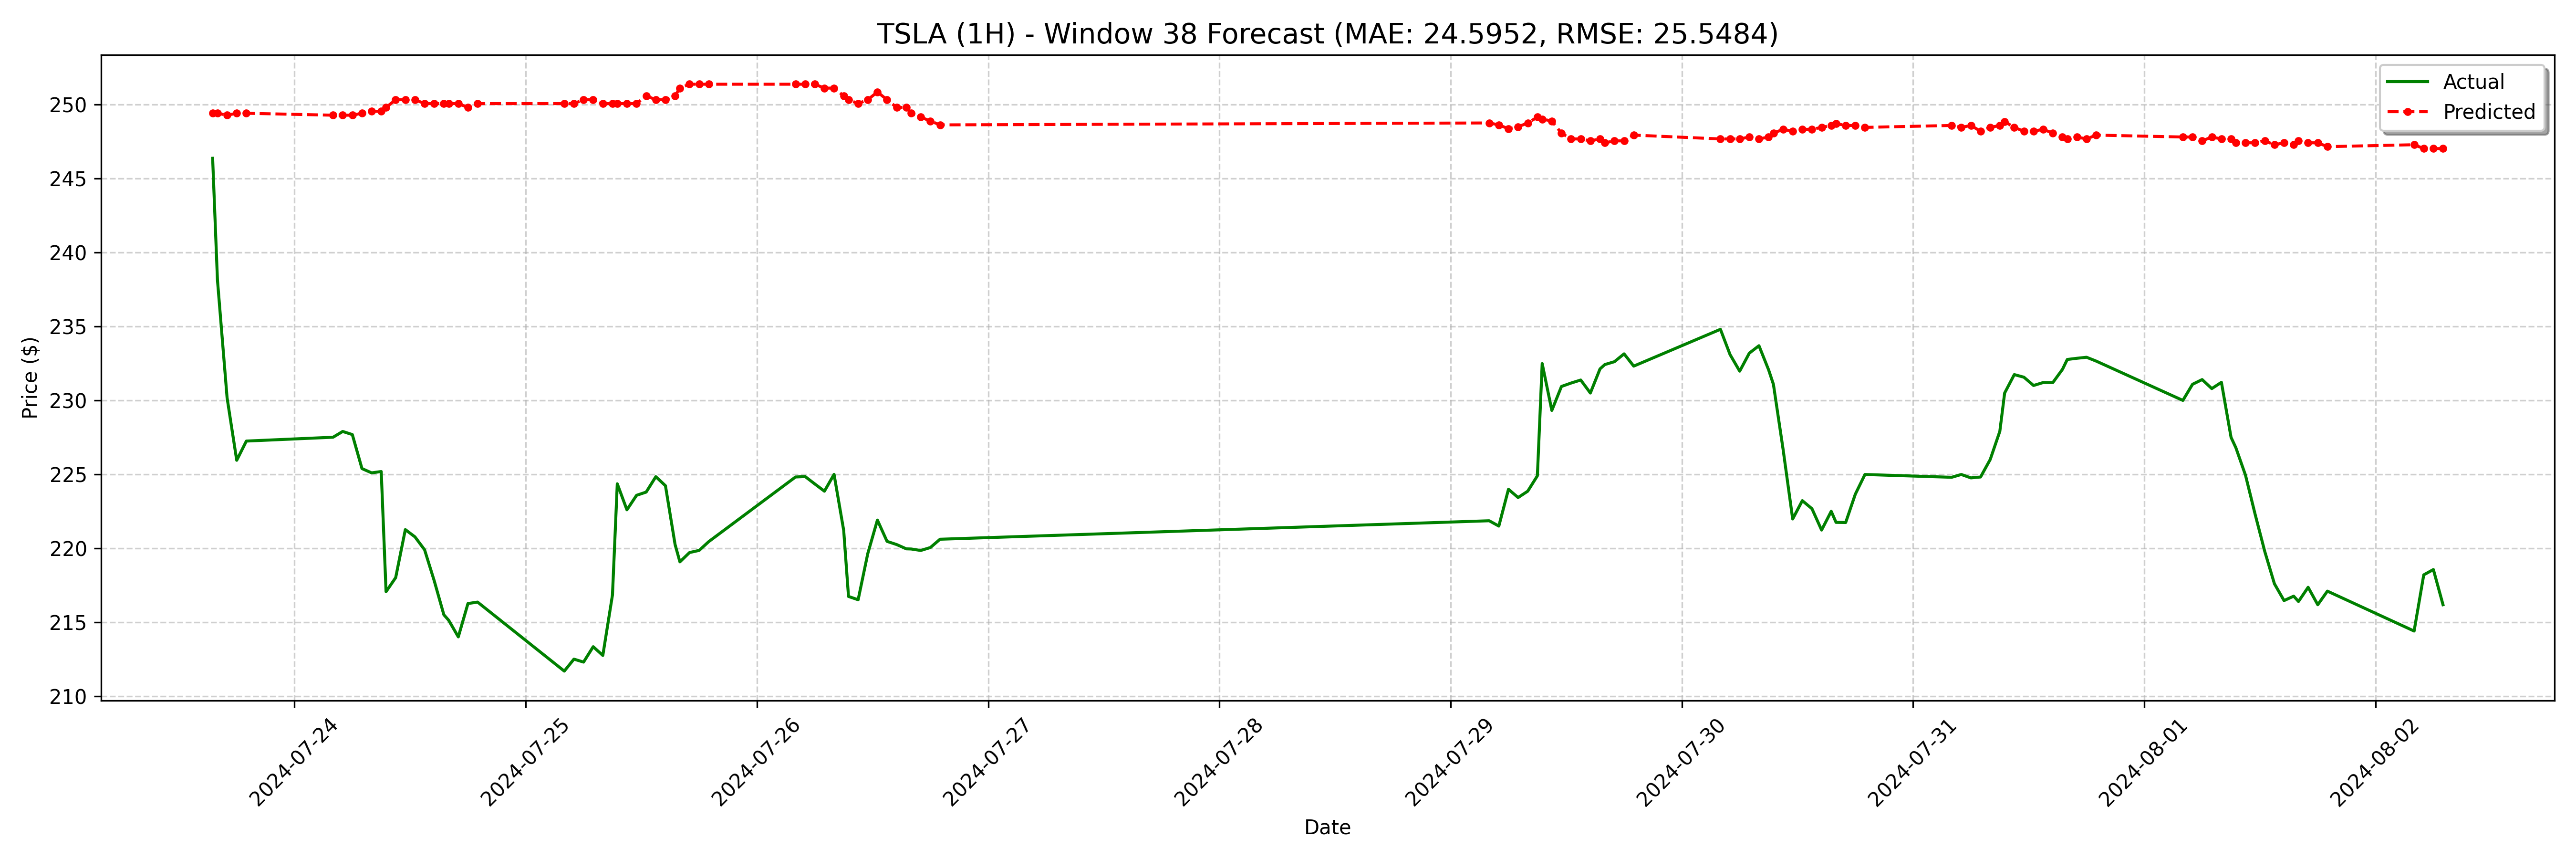

Source data for this figure (header and first rows):
date, actual, forecast
2024-07-23 15:30:00-04:00, 246.4, 249.4
2024-07-23 16:00:00-04:00, 238.2, 249.4
2024-07-23 17:00:00-04:00, 230.2, 249.3
2024-07-23 18:00:00-04:00, 225.9, 249.4
2024-07-23 19:00:00-04:00, 227.2, 249.4
2024-07-24 04:00:00-04:00, 227.5, 249.3
2024-07-24 05:00:00-04:00, 227.9, 249.3
2024-07-24 06:00:00-04:00, 227.7, 249.3
2024-07-24 07:00:00-04:00, 225.4, 249.4
2024-07-24 08:00:00-04:00, 225.1, 249.6
2024-07-24 09:00:00-04:00, 225.2, 249.6
2024-07-24 09:30:00-04:00, 217.1, 249.8
2024-07-24 10:30:00-04:00, 218, 250.3
2024-07-24 11:30:00-04:00, 221.3, 250.3
2024-07-24 12:30:00-04:00, 220.8, 250.3
2024-07-24 13:30:00-04:00, 219.9, 250.1
2024-07-24 14:30:00-04:00, 217.8, 250.1
2024-07-24 15:30:00-04:00, 215.5, 250.1
2024-07-24 16:00:00-04:00, 215.1, 250.1
2024-07-24 17:00:00-04:00, 214, 250.1
2024-07-24 18:00:00-04:00, 216.3, 249.8
2024-07-24 19:00:00-04:00, 216.4, 250.1
2024-07-25 04:00:00-04:00, 211.7, 250.1
2024-07-25 05:00:00-04:00, 212.5, 250.1
2024-07-25 06:00:00-04:00, 212.3, 250.3
2024-07-25 07:00:00-04:00, 213.3, 250.3
2024-07-25 08:00:00-04:00, 212.8, 250.1
2024-07-25 09:00:00-04:00, 216.8, 250.1
2024-07-25 09:30:00-04:00, 224.4, 250.1
2024-07-25 10:30:00-04:00, 222.6, 250.1
2024-07-25 11:30:00-04:00, 223.6, 250.1
2024-07-25 12:30:00-04:00, 223.8, 250.6
2024-07-25 13:30:00-04:00, 224.8, 250.3
2024-07-25 14:30:00-04:00, 224.2, 250.3
2024-07-25 15:30:00-04:00, 220.2, 250.6
2024-07-25 16:00:00-04:00, 219.1, 251.1
2024-07-25 17:00:00-04:00, 219.7, 251.4
2024-07-25 18:00:00-04:00, 219.9, 251.4
2024-07-25 19:00:00-04:00, 220.5, 251.4
2024-07-26 04:00:00-04:00, 224.8, 251.4
2024-07-26 05:00:00-04:00, 224.8, 251.4
2024-07-26 06:00:00-04:00, 224.3, 251.4
2024-07-26 07:00:00-04:00, 223.9, 251.1
2024-07-26 08:00:00-04:00, 225.0, 251.1
2024-07-26 09:00:00-04:00, 221.2, 250.6
2024-07-26 09:30:00-04:00, 216.7, 250.3
2024-07-26 10:30:00-04:00, 216.5, 250.1
2024-07-26 11:30:00-04:00, 219.6, 250.3
2024-07-26 12:30:00-04:00, 221.9, 250.9
2024-07-26 13:30:00-04:00, 220.5, 250.3
2024-07-26 14:30:00-04:00, 220.3, 249.8
2024-07-26 15:30:00-04:00, 220, 249.8
2024-07-26 16:00:00-04:00, 219.9, 249.4
2024-07-26 17:00:00-04:00, 219.8, 249.2
2024-07-26 18:00:00-04:00, 220.1, 248.9
2024-07-26 19:00:00-04:00, 220.6, 248.6
2024-07-29 04:00:00-04:00, 221.9, 248.8
2024-07-29 05:00:00-04:00, 221.5, 248.6
2024-07-29 06:00:00-04:00, 224, 248.4
2024-07-29 07:00:00-04:00, 223.4, 248.5
... 68 more rows
